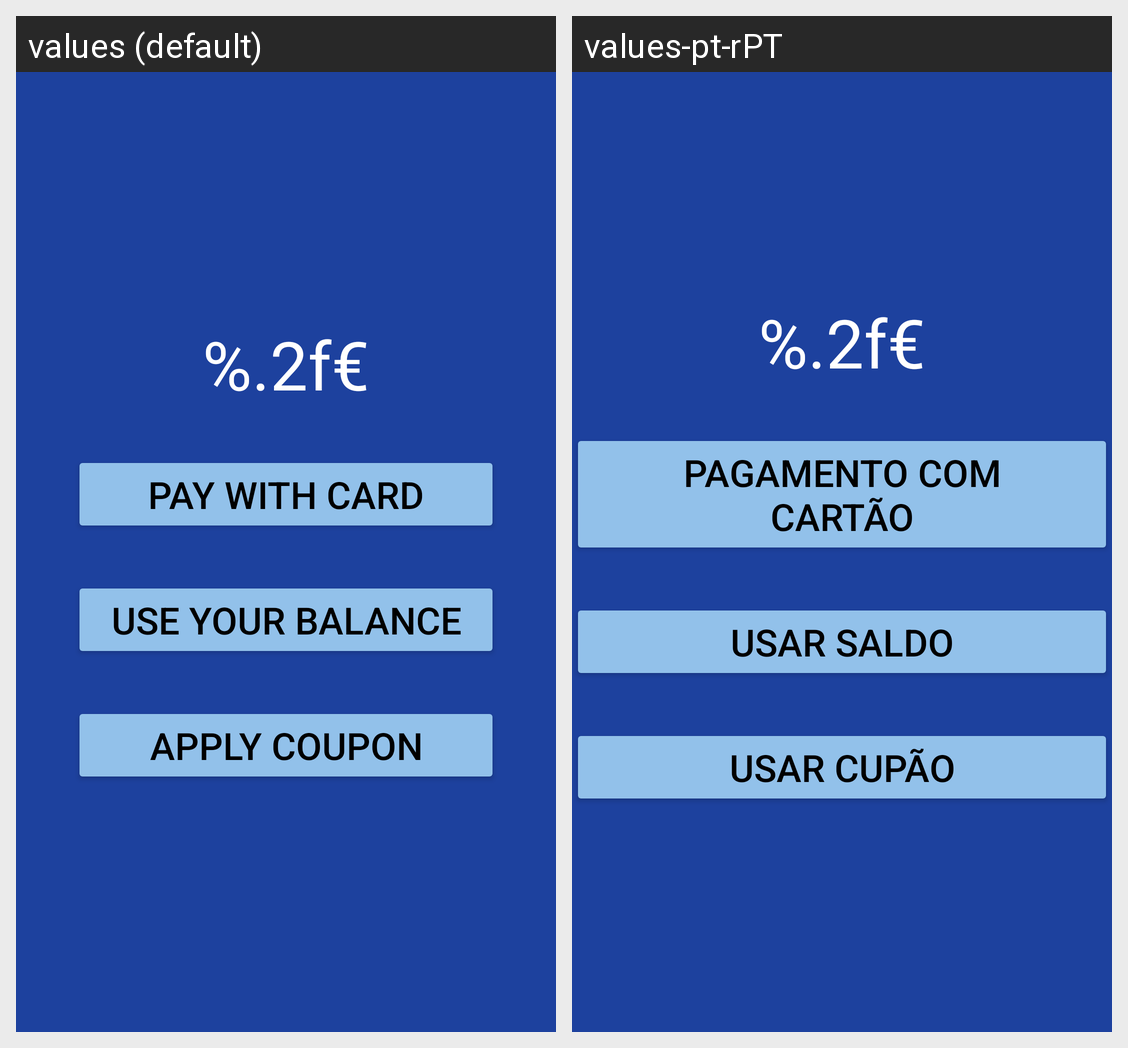

The same Android screen rendered under two of its app's locales, left to right. List the strings drawn on it with the default value and each locale's translation.
Android screen res/layout/activity_payment_options.xml rendered under 2 locales, left to right: values (default), values-pt-rPT. Device: Nexus 5 (rendered at 1080×1920; each locale shown at half size, 540×960, under a caption strip naming it); theme Theme.ACMESupermarket.
Strings drawn on this screen, with the default value and each locale's value (text and hints the layout hard-codes, and strings that could not be matched under every locale, appear in the picture but are not listed):

price_format
  values: %.2f€
  values-pt-rPT: %.2f€  [not translated; the default value is used]

payment_card
  values: Pay with card
  values-pt-rPT: Pagamento com cartão

payment_balance
  values: Use your balance
  values-pt-rPT: Usar saldo

payment_coupon
  values: Apply coupon
  values-pt-rPT: Usar cupão
